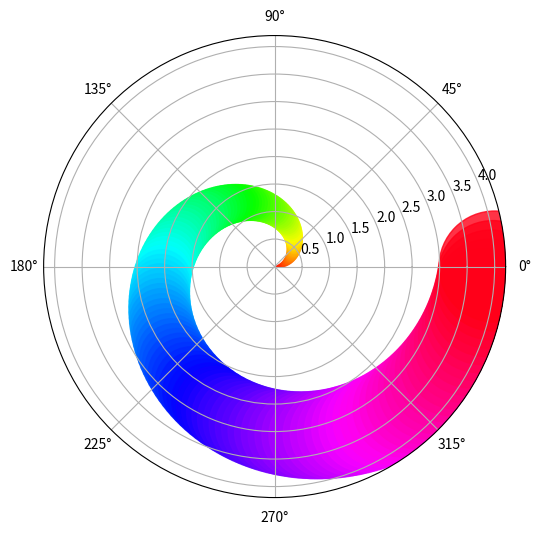

Reproduce this figure in Python.
import numpy as np
import numpy as np
import matplotlib.pyplot as plt

# Генерация данных
N = 150
r = np.linspace(0, 4, N)
theta = np.linspace(0, 2*np.pi, N)

sizes = r * 50

# Цвет точек в зависимости от полярного угла
colors = theta

plt.figure(figsize=(6, 6))
plt.axes(projection='polar')

plt.scatter(theta, r,
 s=400*r**2,
 c=theta,
 cmap='hsv',
 alpha=0.8
 )

# Отображение графика
plt.show()